Run: headless pygame with SDL's dummy video driver; simulated clock (each Clock.tick advances the game by its frame time, no real sleeping); random seed 0; keys injected as events and as key.get_pressed() state; no mouse input.
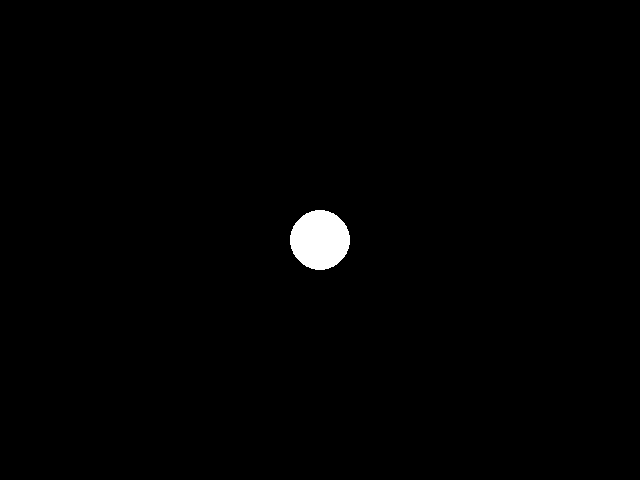
Frame 1 of 4 · flips 1–60 · no input
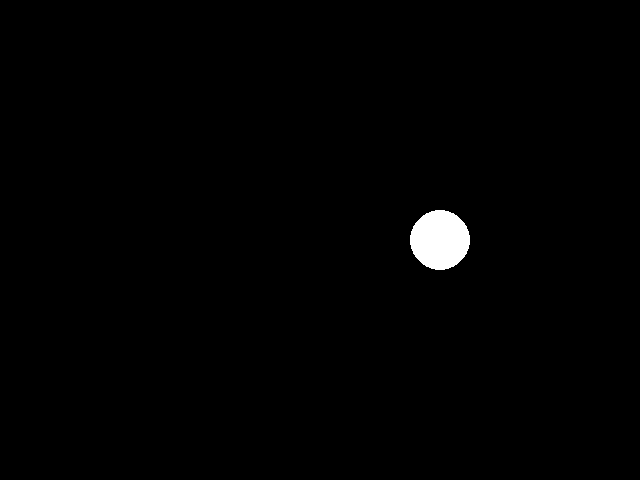
Frame 2 of 4 · flips 61–180 · tapped SPACE, RETURN · held RIGHT (→), D
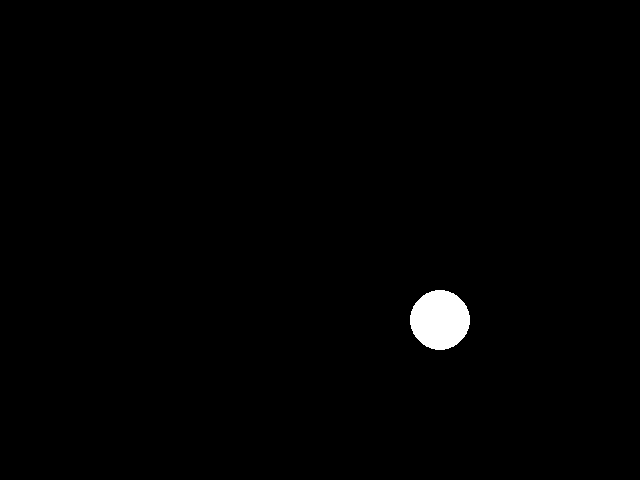
Frame 3 of 4 · flips 181–300 · held DOWN (↓), S
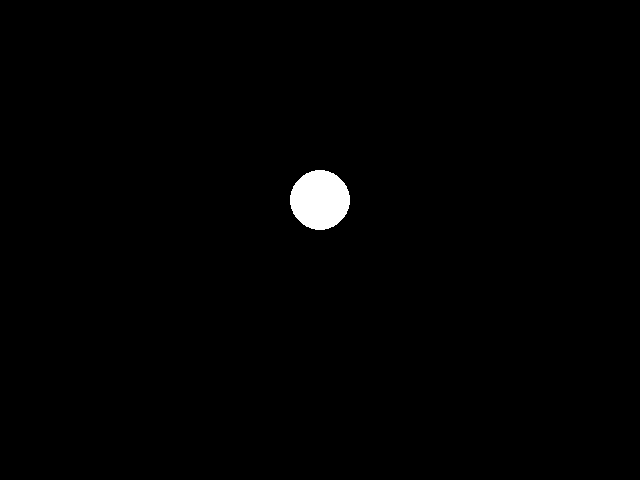
Frame 4 of 4 · flips 301–420 · held LEFT (←), A, UP (↑), W

The pygame program that drew these frames:

import pygame
from pygame.locals import *
from sys import exit

pygame.init()

largura = 640 
altura = 480
x = largura / 2
y = altura / 2



# --------------- Criando a Janela -------------
tela = pygame.display.set_mode((largura, altura))
# --------------- Definindo o Nome do Jogo -------------
pygame.display.set_caption("Jogo Teste")
# --------------- FPS Do Jogo ------------------
relogio = pygame.time.Clock()
# --------------- Codigo Principal -------------
while True:
    relogio.tick(150) # Definindo o FPS
    tela.fill((0,0,0)) # Limpando a Tela a cada iteração pra tirar o rastro de movimento do objeto
    for event in pygame.event.get():  
        if event.type == QUIT:  # Pra sair do jogo quando fechar a janela
            pygame.quit()
            exit()
        # Fazendo meu objeto se mover pelo teclado
        '''if event.type == KEYDOWN:
            if event.key == K_a:
                x -= 20
            if event.key == K_d:4 
                x += 20                           
            if event.key == K_w:
                y -= 20
            if event.key == K_s:
                y += 20'''
        if pygame.key.get_pressed()[K_a]:
            x = x - 20
        if pygame.key.get_pressed()[K_d]:
            x = x + 20
        if pygame.key.get_pressed()[K_w]:
            y = y - 20
        if pygame.key.get_pressed()[K_s]:
            y = y + 20 

    # Desenhando Objetos na telas
                # RETÂNGULO (coord_x, coord_y, comprimeto, altura) -> parametros desse comando
    pygame.draw.circle(tela, (255,255,255), (x,y), 30)
                    



    pygame.display.update() # Atualiza a tela a cada iteração do codigo
